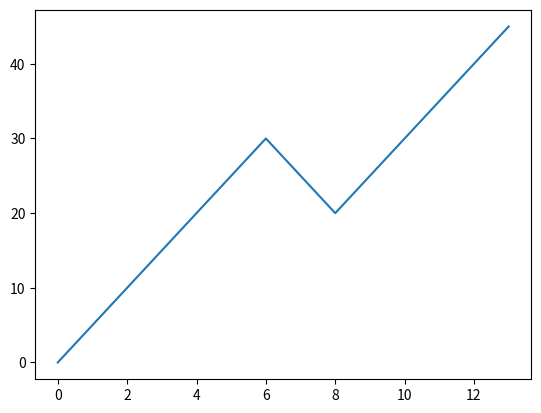

Write Python code to recreate this figure.
import matplotlib.pyplot as plt
import numpy as np

xPoint = np.array([0,6,8,13])

yPoint = np.array([0,30,20 ,45])

plt.plot(xPoint,yPoint)

plt.show()